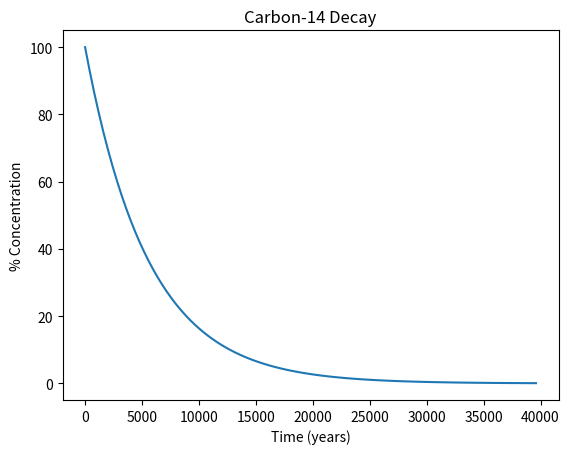

This chart was generated by the following Python code:
# nuclear_decay.py

import numpy as np
import matplotlib.pyplot as plt

# Set simulation duration
tf = 40_000  # final time (years)
ts = 100  # time steps
dt = tf / ts  # delta time

# Initialize arrays
t = np.zeros(ts)
n = np.zeros(ts)

# Set initial conditions
n[0] = 100  # initial 100% concentration
tau = 5_730  # half-life in years

for i in range(ts - 1):
    t[i + 1] = t[i] + dt
    n[i + 1] = n[i] - n[i] / tau * dt

plt.figure("nuclear_decay.py")
plt.plot(t, n)
plt.title("Carbon-14 Decay")
plt.xlabel("Time (years)")
plt.ylabel("% Concentration")
plt.show()
